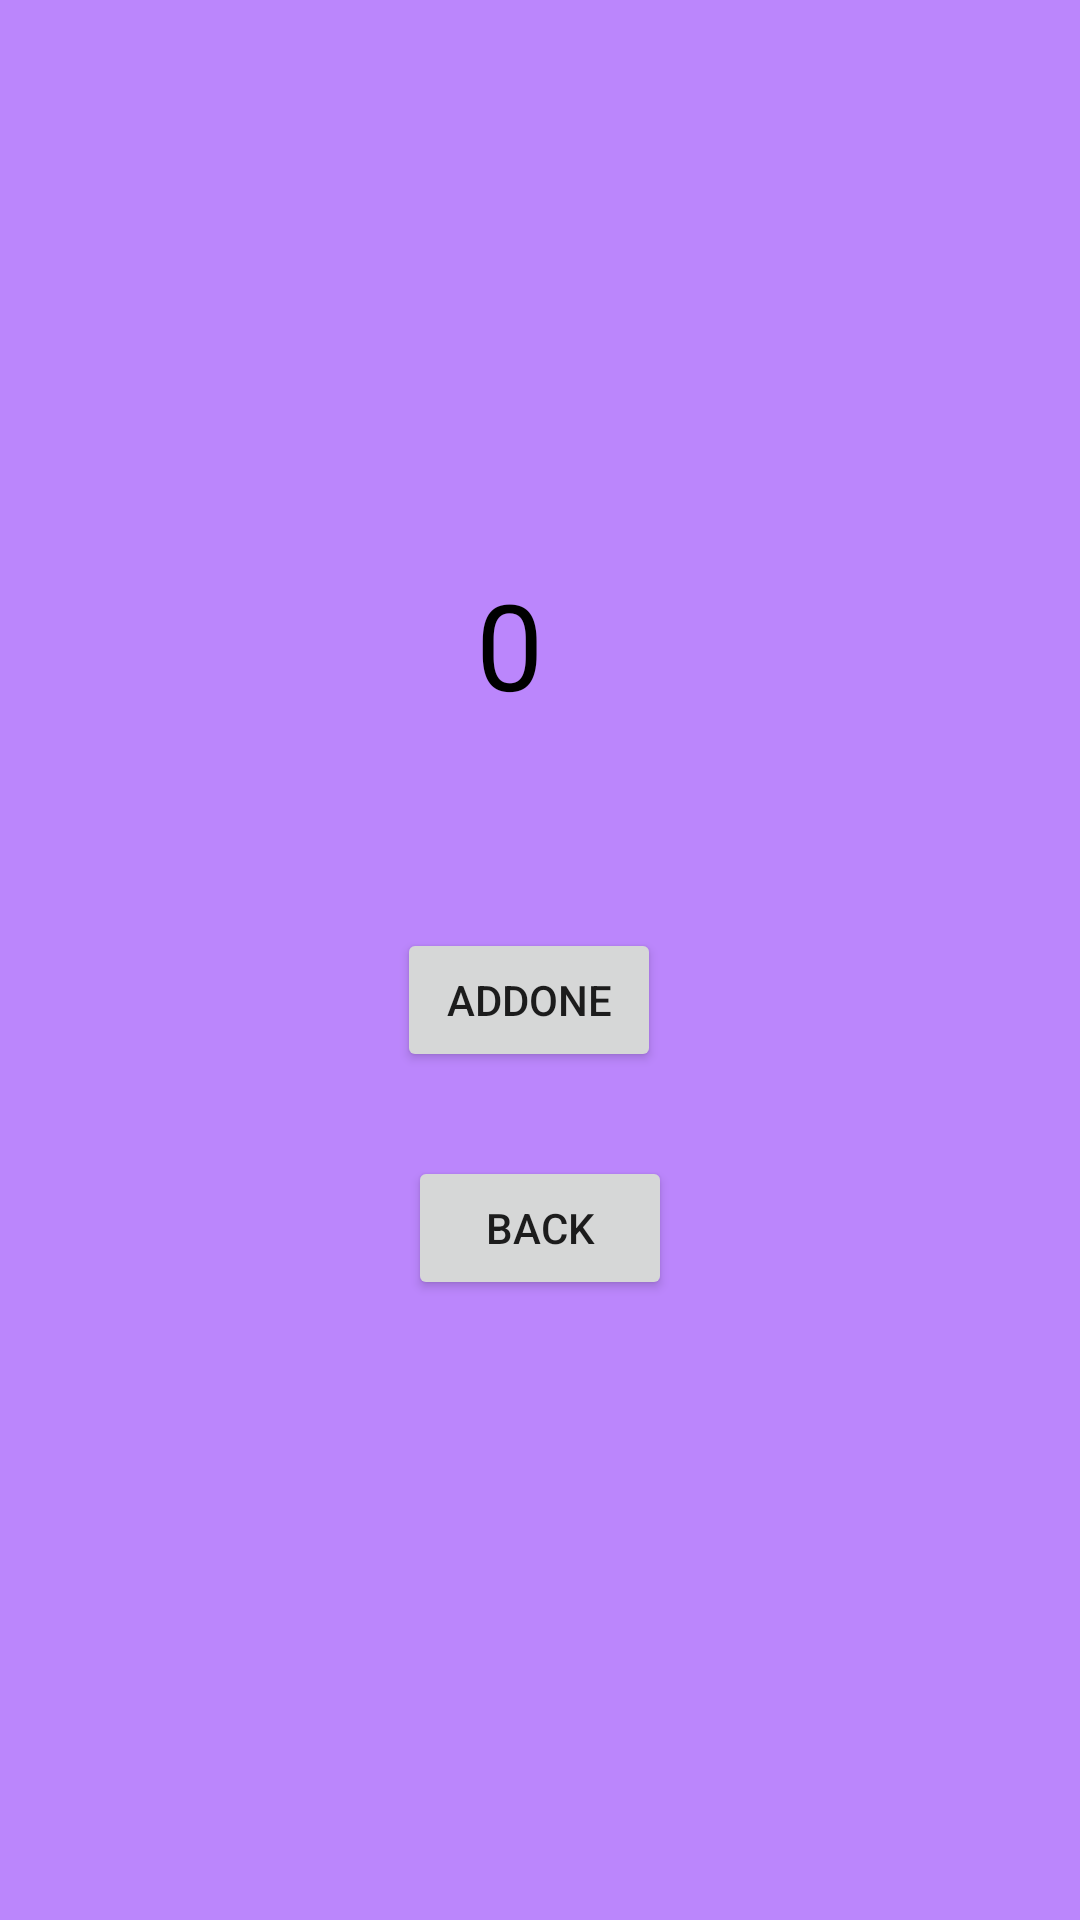

Android layout source for this screen:
<!-- AndroidManifest.xml: application theme Theme.LoginProject -->
<!-- res/layout/activity_second.xml -->
<?xml version="1.0" encoding="utf-8"?>
<androidx.constraintlayout.widget.ConstraintLayout xmlns:android="http://schemas.android.com/apk/res/android"
    xmlns:app="http://schemas.android.com/apk/res-auto"
    xmlns:tools="http://schemas.android.com/tools"
    android:layout_width="match_parent"
    android:layout_height="match_parent"
    android:background="@color/purple_200"
    tools:context=".SecondActivity">

    <TextView
        android:id="@+id/textView"
        android:layout_width="wrap_content"
        android:layout_height="wrap_content"
        android:layout_marginTop="188dp"
        android:text="0"
        android:textColor="@color/black"
        android:textSize="40dp"
        app:layout_constraintEnd_toEndOf="parent"
        app:layout_constraintHorizontal_bias="0.47"
        app:layout_constraintStart_toStartOf="parent"
        app:layout_constraintTop_toTopOf="parent" />

    <Button
        android:id="@+id/back"
        android:layout_width="wrap_content"
        android:layout_height="wrap_content"
        android:layout_marginTop="144dp"
        android:text="back"
        app:layout_constraintEnd_toEndOf="parent"
        app:layout_constraintHorizontal_bias="0.5"
        app:layout_constraintStart_toStartOf="parent"
        app:layout_constraintTop_toBottomOf="@+id/textView" />

    <Button
        android:id="@+id/addOne"
        android:layout_width="wrap_content"
        android:layout_height="wrap_content"
        android:layout_marginTop="68dp"
        android:text="addOne"
        app:layout_constraintEnd_toEndOf="parent"
        app:layout_constraintHorizontal_bias="0.487"
        app:layout_constraintStart_toStartOf="parent"
        app:layout_constraintTop_toBottomOf="@+id/textView" />
</androidx.constraintlayout.widget.ConstraintLayout>
<!-- resources referenced by this layout -->
<resources>
  <style name="Theme.LoginProject" parent="Theme.MaterialComponents.DayNight.DarkActionBar">
          
          <item name="colorPrimary">@color/purple_500</item>
          <item name="colorPrimaryVariant">@color/purple_700</item>
          <item name="colorOnPrimary">@color/white</item>
          
          <item name="colorSecondary">@color/teal_200</item>
          <item name="colorSecondaryVariant">@color/teal_700</item>
          <item name="colorOnSecondary">@color/black</item>
          
          <item name="android:statusBarColor">?attr/colorPrimaryVariant</item>
          
      </style>
  <!-- not gathered from this repository: default colours our renderer supplied (Android Studio template values) -->
  <color name="purple_200">#FFBB86FC</color>
  <color name="purple_500">#FF6200EE</color>
  <color name="purple_700">#FF3700B3</color>
  <color name="teal_200">#FF03DAC5</color>
  <color name="teal_700">#FF018786</color>
  <color name="black">#FF000000</color>
  <color name="white">#FFFFFFFF</color>
</resources>
